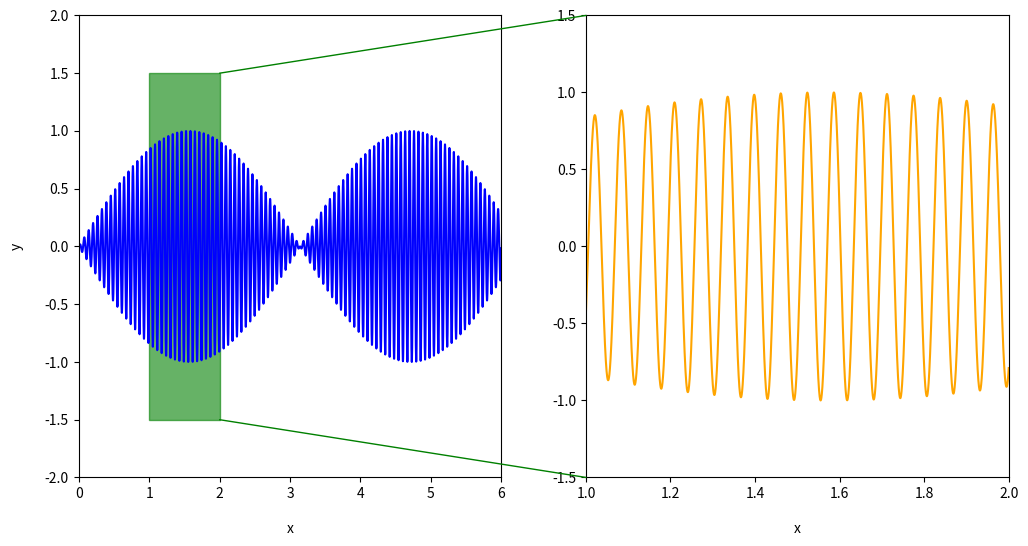

Write Python code to recreate this figure.
import numpy as np
import matplotlib.pyplot as plt
import pandas as pd
from matplotlib.patches import ConnectionPatch
#https://towardsdatascience.com/5-powerful-tricks-to-visualize-your-data-with-matplotlib-16bc33747e05

x=np.arange(0,6,0.0001)
y=np.sin(x)*np.sin(100.*x)

#Full plot
xmin1, xmax1, ymin1, ymax1=0,6,-2,2
#Zoom plot
xmin2, xmax2, ymin2, ymax2=1,2,-1.5,1.5

# Create main container with size of 6x5
fig = plt.figure(figsize=(12, 6))
#plt.subplots_adjust(bottom = 0.1, left = 0.1, top =0.9, right = 0.9)

# Create first axes, the top-left plot with green plot
sub1 = fig.add_subplot(1,2,1) # two rows, two columns, fist cell
sub1.plot(x, y, color = 'blue')
sub1.set_xlim(xmin1, xmax1)
sub1.set_ylim(ymin1, ymax1)
sub1.set_ylabel('y', labelpad = 15)
sub1.set_xlabel('x', labelpad = 15)

# Create second axes, the top-left plot with orange plot
sub2 = fig.add_subplot(1,2,2) # two rows, two columns, second cell
sub2.plot(x, y, color = 'orange')
sub2.set_xlim(xmin2, xmax2)
sub2.set_ylim(ymin2, ymax2)
sub2.set_xlabel('x', labelpad = 15)

# Create blocked area in third axes
x_fill=[xmin2,xmin2,xmax2,xmax2]
y_fill=[ymin2,ymax2,ymax2,ymin2]
sub1.fill(x_fill,y_fill,color='green',alpha=0.6,label='highlight')
# Create bottom side of Connection patch for first axes
con1 = ConnectionPatch(xyA=(xmax2, ymin2), coordsA=sub1.transData, 
                       xyB=(xmin2, ymin2), coordsB=sub2.transData, color = 'green')
# Add bottom side to the figures
fig.add_artist(con1)

# Create upper side of Connection patch for first axes
con2 = ConnectionPatch(xyA=(xmax2, ymax2), coordsA=sub1.transData, 
                       xyB=(xmin2, ymax2), coordsB=sub2.transData, color = 'green')
# Add upper side to the figure
fig.add_artist(con2)

plt.show()
# Save figure with nice margin
#plt.savefig('zoom_effect_2.png', dpi = 300, bbox_inches = 'tight', pad_inches = .1)